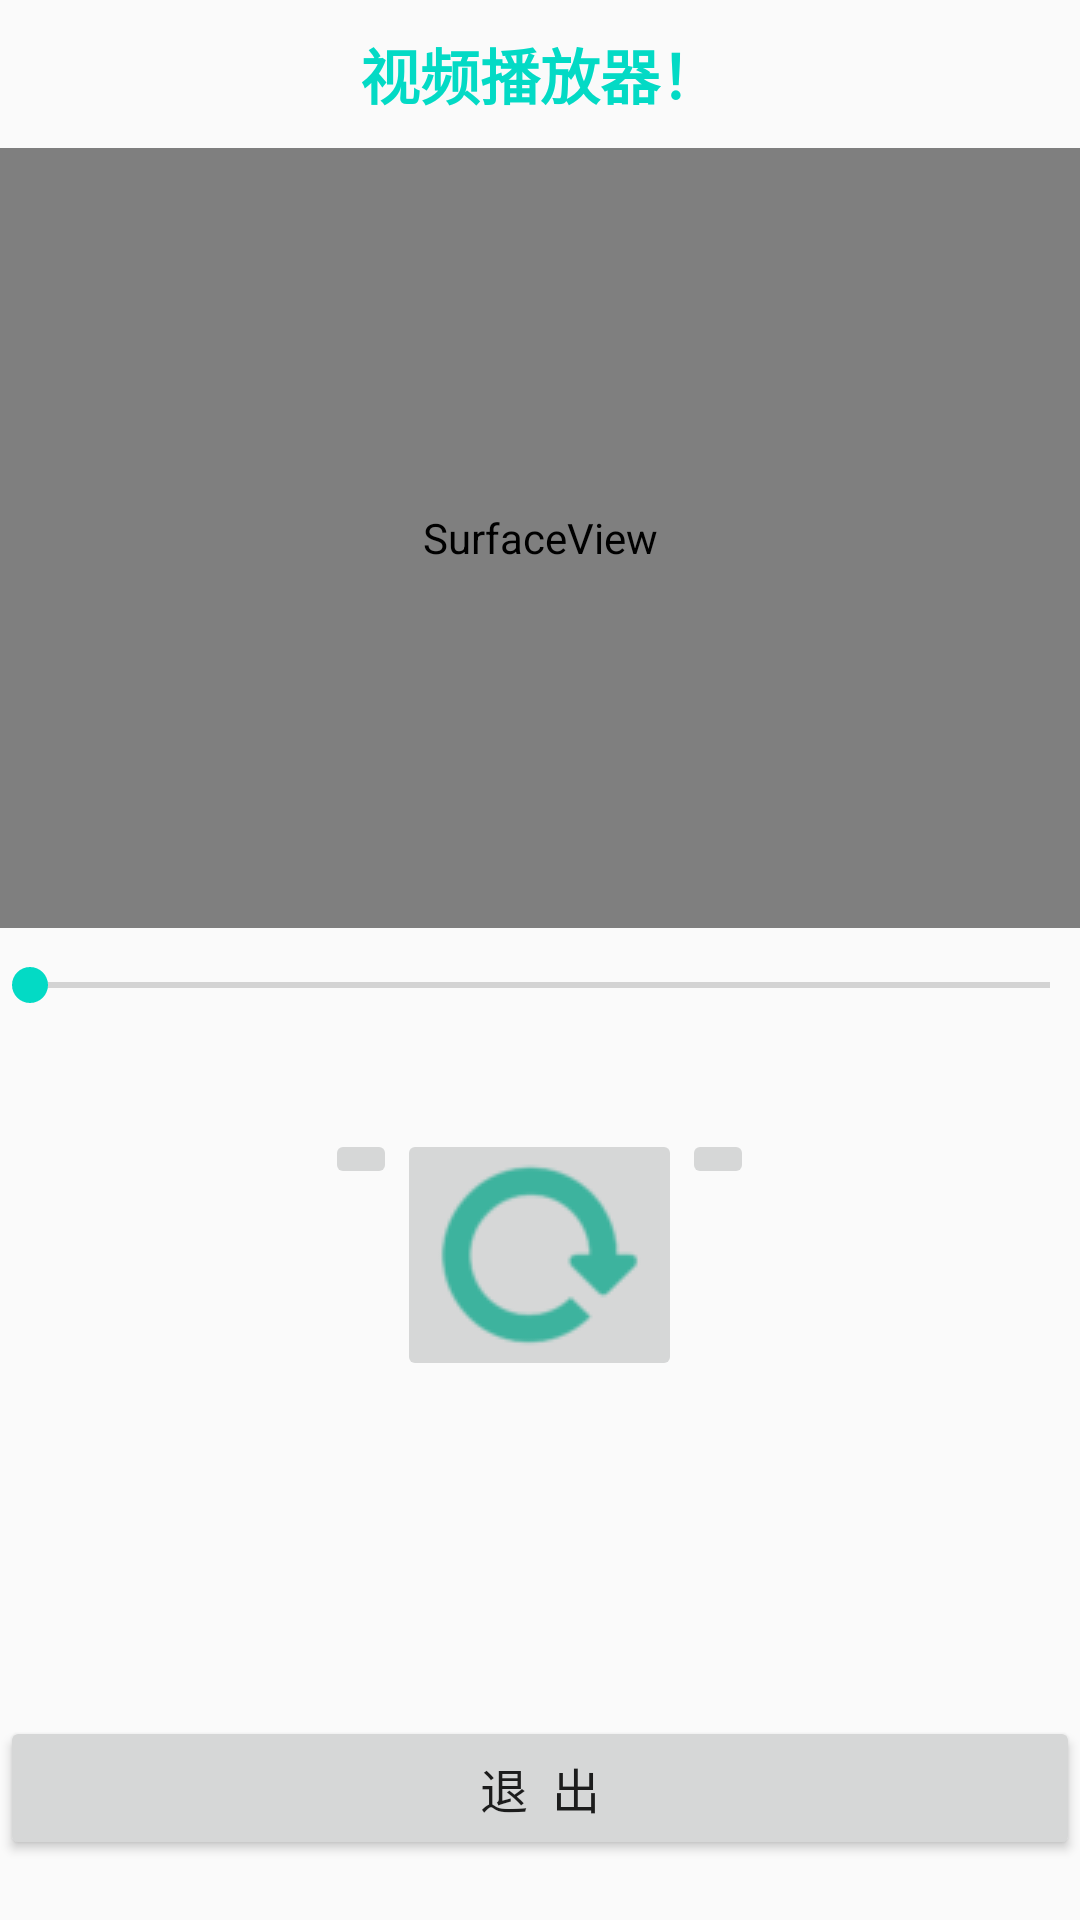

Reconstruct the res/layout file that produces this screen, plus the resources it refers to.
<!-- AndroidManifest.xml: application theme AppTheme -->
<!-- res/layout/video_main.xml -->
<?xml version="1.0" encoding="utf-8"?>
<RelativeLayout
    xmlns:android="http://schemas.android.com/apk/res/android"
    android:orientation="vertical"
    android:layout_width="fill_parent"
    android:layout_height="fill_parent"
    >
    <TextView
        android:id="@+id/myTextView1"
        android:layout_width="wrap_content"
        android:layout_height="wrap_content"
        android:textColor="@color/colorAccent"
        android:layout_centerHorizontal="true"
        android:text="视频播放器！"
        android:padding="10dp"
        android:textSize="20sp"
        android:textStyle="bold"
        />
    <SurfaceView
        android:layout_below="@id/myTextView1"
        android:id="@+id/mSurfaceView1"
        android:layout_width="match_parent"
        android:layout_height="260dp">
    </SurfaceView>

    <SeekBar
        android:layout_below="@id/mSurfaceView1"
        android:id="@+id/seekBar"
        android:padding="10dp"
        android:layout_height="wrap_content"
        android:layout_width="match_parent" />

    <TextView
        android:layout_below="@id/seekBar"
        android:layout_centerHorizontal="true"
        android:id="@+id/VideoTime"
        android:layout_width="wrap_content"
        android:layout_height="wrap_content"
        android:text="    "/>

    <RelativeLayout
        android:layout_centerHorizontal="true"
        android:layout_below="@id/VideoTime"
        android:orientation="horizontal"
        android:layout_height="wrap_content"
        android:layout_width="wrap_content"
        android:padding="10dp"
        >
        <ImageButton
            android:id="@+id/playorpause"
             android:layout_height="wrap_content"
             android:layout_width="wrap_content"
             android:src="@drawable/play_64"
            />
        <ImageButton android:id="@+id/reset"
                     android:layout_toEndOf="@id/playorpause"
                     android:layout_height="wrap_content"
                     android:layout_width="wrap_content"
                     android:src="@drawable/replay"
            />
        <ImageButton android:id="@+id/stop"
                     android:layout_toEndOf="@id/reset"
                     android:layout_height="wrap_content"
                     android:layout_width="wrap_content"
                     android:src="@drawable/stop_64"
            />
    </RelativeLayout>
    <Button
        android:layout_width="match_parent"
        android:layout_height="wrap_content"
        android:text="退  出"
        android:id="@+id/BtnQuit2"
        android:textSize="16sp"
        android:padding="10dp"
        android:layout_marginBottom="20dp"
        android:layout_centerHorizontal="true"
        android:layout_alignParentBottom="true"/>
</RelativeLayout>
<!-- resources referenced by this layout -->
<resources>
  <!-- drawable replay: png bitmap (drawable, 2814 bytes) -->
  <style name="AppTheme" parent="Theme.AppCompat.Light.DarkActionBar">
          
          <item name="colorPrimary">@color/colorPrimary</item>
          <item name="colorPrimaryDark">@color/colorPrimaryDark</item>
          <item name="colorAccent">@color/colorAccent</item>
      </style>
  <!-- not gathered from this repository: default colours our renderer supplied (Android Studio template values) -->
  <color name="colorPrimary">#FF6200EE</color>
  <color name="colorPrimaryDark">#FF3700B3</color>
  <color name="colorAccent">#FF03DAC5</color>
</resources>
